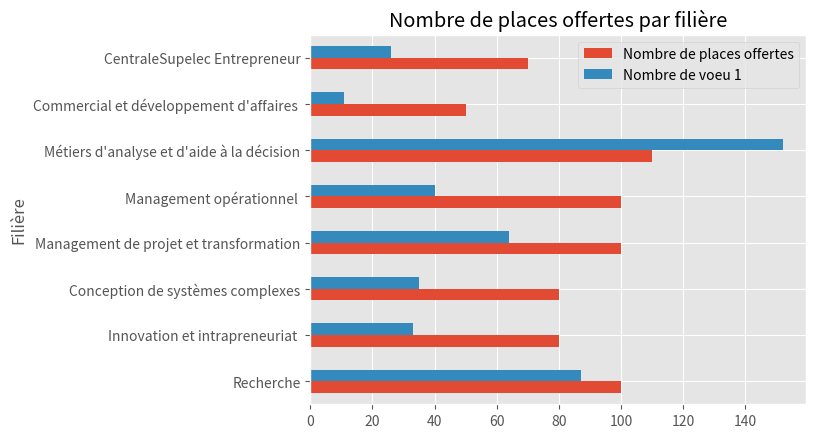

Reproduce this figure in Python.
import matplotlib.pyplot as plt
import numpy as np
import pandas as pd

wishes = [
    {
        "name": "Vœu 1",
        "data": [
            {"y": 87, "name": "Recherche"},
            {"y": 33, "name": "Innovation et intrapreneuriat "},
            {"y": 35, "name": "Conception de systèmes complexes"},
            {"y": 64, "name": "Management de projet et transformation"},
            {"y": 40, "name": "Management opérationnel "},
            {"y": 152, "name": "Métiers d'analyse et d'aide à la décision"},
            {"y": 11, "name": "Commercial et développement d'affaires "},
            {"y": 26, "name": "CentraleSupelec Entrepreneur"},
        ],
    },
    {
        "name": "Vœu 2",
        "data": [
            {"y": 27, "name": "Recherche"},
            {"y": 67, "name": "Innovation et intrapreneuriat "},
            {"y": 69, "name": "Conception de systèmes complexes"},
            {"y": 108, "name": "Management de projet et transformation"},
            {"y": 69, "name": "Management opérationnel "},
            {"y": 62, "name": "Métiers d'analyse et d'aide à la décision"},
            {"y": 29, "name": "Commercial et développement d'affaires "},
            {"y": 17, "name": "CentraleSupelec Entrepreneur"},
        ],
    },
    {
        "name": "Vœu 3",
        "data": [
            {"y": 23, "name": "Recherche"},
            {"y": 69, "name": "Innovation et intrapreneuriat "},
            {"y": 64, "name": "Conception de systèmes complexes"},
            {"y": 83, "name": "Management de projet et transformation"},
            {"y": 85, "name": "Management opérationnel "},
            {"y": 57, "name": "Métiers d'analyse et d'aide à la décision"},
            {"y": 43, "name": "Commercial et développement d'affaires "},
            {"y": 24, "name": "CentraleSupelec Entrepreneur"},
        ],
    },
    {
        "name": "Vœu 4",
        "data": [
            {"y": 23, "name": "Recherche"},
            {"y": 62, "name": "Innovation et intrapreneuriat "},
            {"y": 60, "name": "Conception de systèmes complexes"},
            {"y": 85, "name": "Management de projet et transformation"},
            {"y": 75, "name": "Management opérationnel "},
            {"y": 53, "name": "Métiers d'analyse et d'aide à la décision"},
            {"y": 64, "name": "Commercial et développement d'affaires "},
            {"y": 26, "name": "CentraleSupelec Entrepreneur"},
        ],
    },
    {
        "name": "Vœu 5",
        "data": [
            {"y": 33, "name": "Recherche"},
            {"y": 77, "name": "Innovation et intrapreneuriat "},
            {"y": 63, "name": "Conception de systèmes complexes"},
            {"y": 60, "name": "Management de projet et transformation"},
            {"y": 67, "name": "Management opérationnel "},
            {"y": 41, "name": "Métiers d'analyse et d'aide à la décision"},
            {"y": 63, "name": "Commercial et développement d'affaires "},
            {"y": 44, "name": "CentraleSupelec Entrepreneur"},
        ],
    },
    {
        "name": "Vœu 6",
        "data": [
            {"y": 52, "name": "Recherche"},
            {"y": 79, "name": "Innovation et intrapreneuriat "},
            {"y": 61, "name": "Conception de systèmes complexes"},
            {"y": 31, "name": "Management de projet et transformation"},
            {"y": 67, "name": "Management opérationnel "},
            {"y": 49, "name": "Métiers d'analyse et d'aide à la décision"},
            {"y": 56, "name": "Commercial et développement d'affaires "},
            {"y": 53, "name": "CentraleSupelec Entrepreneur"},
        ],
    },
    {
        "name": "Vœu 7",
        "data": [
            {"y": 72, "name": "Recherche"},
            {"y": 44, "name": "Innovation et intrapreneuriat "},
            {"y": 68, "name": "Conception de systèmes complexes"},
            {"y": 13, "name": "Management de projet et transformation"},
            {"y": 29, "name": "Management opérationnel "},
            {"y": 27, "name": "Métiers d'analyse et d'aide à la décision"},
            {"y": 124, "name": "Commercial et développement d'affaires "},
            {"y": 71, "name": "CentraleSupelec Entrepreneur"},
        ],
    },
    {
        "name": "Vœu 8",
        "data": [
            {"y": 131, "name": "Recherche"},
            {"y": 17, "name": "Innovation et intrapreneuriat "},
            {"y": 28, "name": "Conception de systèmes complexes"},
            {"y": 4, "name": "Management de projet et transformation"},
            {"y": 16, "name": "Management opérationnel "},
            {"y": 7, "name": "Métiers d'analyse et d'aide à la décision"},
            {"y": 58, "name": "Commercial et développement d'affaires "},
            {"y": 187, "name": "CentraleSupelec Entrepreneur"},
        ],
    },
]

sectors = {
    "Recherche": 100,
    "Innovation et intrapreneuriat ": 80,
    "Conception de systèmes complexes": 80,
    "Management de projet et transformation": 100,
    "Management opérationnel ": 100,
    "Métiers d'analyse et d'aide à la décision": 110,
    "Commercial et développement d'affaires ": 50,
    "CentraleSupelec Entrepreneur": 70,
}


def reformat_wishes(wishes: list):
    """Reformat of the original wishes dictionnary"""
    reformatted_wishes = dict()
    for wish in wishes:
        wish_name = wish["name"]
        sectors = wish["data"]
        for sector in sectors:
            sector_name = sector["name"]
            wishes_number = sector["y"]

    return reformatted_wishes


def voters_number(wishes: list):
    """Returns the number of participants to the survey"""
    sectors = wishes[0]["data"]
    voters_number = 0
    for sector in sectors:
        voters_number += sector["y"]
    return voters_number


def get_total_places_number(sectors: dict):
    total_places_number = 0
    for key, val in sectors.items():
        total_places_number += val
    return total_places_number


def get_reformatted_first_wish_stats(wishes: list):
    first_wishes_stats = wishes[0]["data"]
    reformatted_first_wish_stats = dict()
    for sector_stats in first_wishes_stats:
        reformatted_first_wish_stats["{0}".format(sector_stats["name"])] = sector_stats[
            "y"
        ]
    return reformatted_first_wish_stats


voters_number = voters_number(wishes=wishes)
total_places_number = get_total_places_number(sectors=sectors)
reformatted_wishes = reformat_wishes(wishes=wishes)
reformatted_first_wish_stats = get_reformatted_first_wish_stats(wishes=wishes)

print("Number of voters :", voters_number)
print("Number of total places :", total_places_number)
print("Reformatted wishes :", reformatted_wishes)
print("Reformatted first wish stats", reformatted_first_wish_stats)


def plot_example_chart(sectors: dict, reformatted_first_wish_stats: dict):
    data = {
        "Nombre de places offertes": sectors.values(),
        "Nombre de voeu 1": reformatted_first_wish_stats.values(),
    }
    df = pd.DataFrame(
        data,
        index=list(sectors.keys()),
    )
    print(df)
    plt.style.use("ggplot")

    df.plot.barh()

    plt.title("Nombre de places offertes par filière")
    plt.ylabel("Filière")
    plt.show()


plot_example_chart(sectors, reformatted_first_wish_stats)
